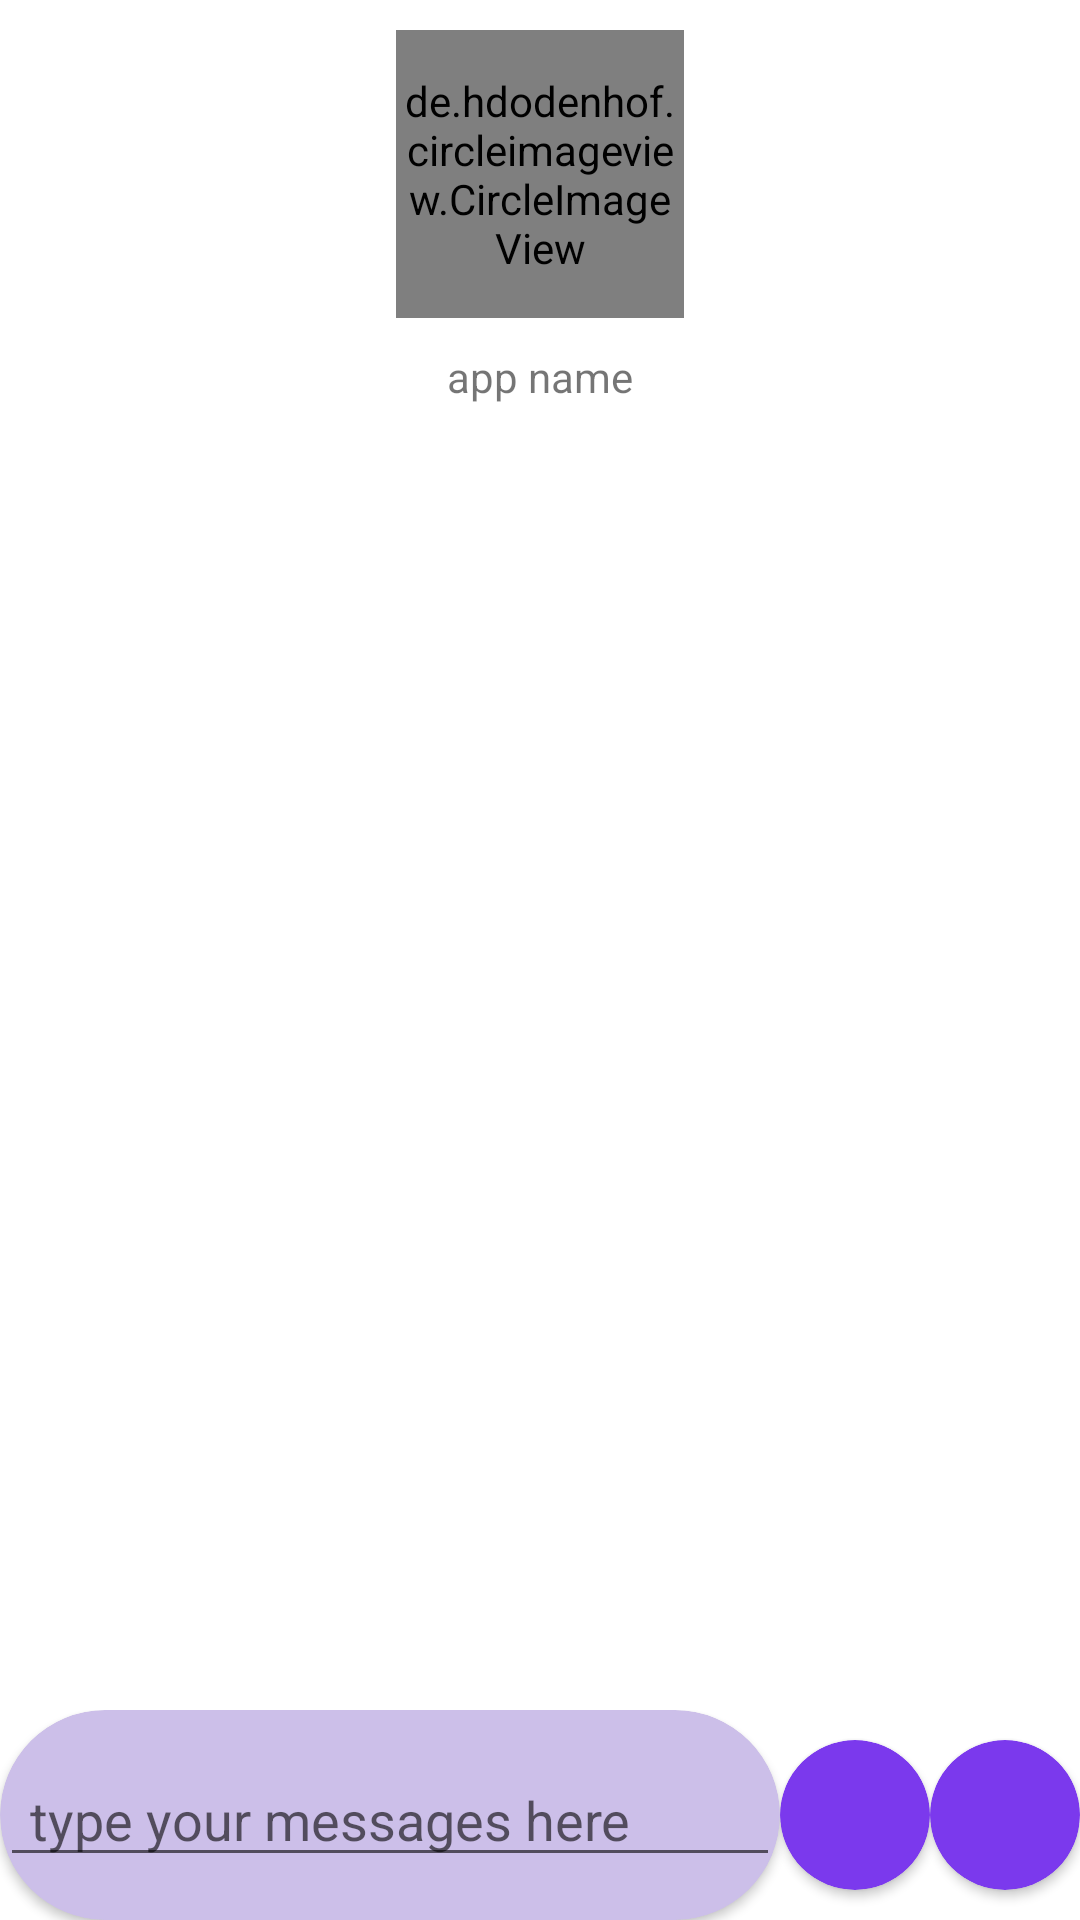

Layout XML and referenced resources for this Android screen:
<!-- AndroidManifest.xml: application theme Theme.CommunityChatApp -->
<!-- res/layout/activity_chat.xml -->
<?xml version="1.0" encoding="utf-8"?>
<RelativeLayout
    xmlns:android="http://schemas.android.com/apk/res/android"
    xmlns:app="http://schemas.android.com/apk/res-auto"
    xmlns:tools="http://schemas.android.com/tools"
    android:layout_width="match_parent"
    android:layout_height="match_parent"
    android:layout_margin="10dp"
    tools:context=".Activity.chat">
    <LinearLayout
        android:id="@+id/ll1"
        android:layout_width="match_parent"
        android:layout_height="wrap_content"
        android:orientation="vertical"
        android:gravity="center"
        android:src="@drawable/shape_item">

        <de.hdodenhof.circleimageview.CircleImageView
            android:id="@+id/profile_image"
            android:layout_width="96dp"
            android:layout_height="96dp"
            android:layout_marginStart="10dp"
            android:layout_marginTop="10dp"
            android:layout_marginEnd="10dp"
            android:layout_marginBottom="10dp"
            android:src="@drawable/profile"
            app:civ_border_color="#FF000000"
            app:civ_border_width="2dp" />
        <TextView
            android:id="@+id/user_name"
            android:layout_width="match_parent"
            android:layout_height="wrap_content"
            android:text="app name"
            android:gravity="center"/>
    </LinearLayout>

    <androidx.recyclerview.widget.RecyclerView
        android:id="@+id/messageAdapter"
        android:layout_width="match_parent"
        android:layout_height="490dp"
        android:layout_above="@+id/ll2"
        android:layout_below="@+id/ll1"
        android:layout_marginTop="5dp"
        android:layout_marginBottom="46dp" />
    <LinearLayout
        android:id="@+id/ll2"
        android:layout_width="match_parent"
        android:layout_height="wrap_content"
        android:orientation="horizontal"
        android:gravity="center"
        android:layout_alignParentBottom="true">
        <androidx.cardview.widget.CardView
            android:layout_weight="1"
            android:id="@+id/msgcard"
            app:cardBackgroundColor="#ccbfe9"
            app:cardCornerRadius="540dp"
            android:layout_width="match_parent"
            android:layout_height="70dp">
            <EditText
                android:id="@+id/messaging"
                android:layout_width="match_parent"
                android:layout_height="wrap_content"
                android:textColor="@color/black"
                android:hint="type your messages here"
                android:layout_gravity="center_vertical"
                android:paddingStart="10dp"
                android:paddingLeft="10dp"
                />
        </androidx.cardview.widget.CardView>
        <androidx.cardview.widget.CardView
            app:cardBackgroundColor="@color/primary_purple"
            app:cardCornerRadius="540dp"
            android:layout_width="50dp"
            android:layout_height="50dp"
            android:id="@+id/sendbtn">
       <ImageView
           android:layout_width="20dp"
           android:layout_height="20dp"
           android:layout_gravity="center"
           android:src="@drawable/sendbutton"/>

        </androidx.cardview.widget.CardView>

        <androidx.cardview.widget.CardView
            app:cardBackgroundColor="@color/primary_purple"
            app:cardCornerRadius="540dp"
            android:layout_width="50dp"
            android:layout_height="50dp"
            android:layout_toLeftOf="@+id/imgCard"
            android:id="@+id/sendbtn">
            <ImageView
                android:id="@+id/sendimg"
                android:layout_width="20dp"
                android:layout_height="20dp"
                android:layout_gravity="center"
                android:src="@drawable/camera"/>

        </androidx.cardview.widget.CardView>

    </LinearLayout>
</RelativeLayout>
<!-- resources referenced by this layout -->
<resources>
  <color name="black">#FF000000</color>
  <color name="primary_purple">#7b39ed</color>
  <!-- drawable shape_item (drawable) -->
  <?xml version="1.0" encoding="utf-8"?>
  <shape xmlns:android="http://schemas.android.com/apk/res/android">
  
      <stroke
          android:width="1sp"
          android:color="#979797"/>
  
      <solid android:color="@color/white" />
      <corners android:radius="7sp"/>
  
  </shape>
  <style name="Theme.CommunityChatApp" parent="Theme.MaterialComponents.DayNight.NoActionBar">
          
          <item name="colorPrimary">@color/purple_500</item>
          <item name="colorPrimaryVariant">@color/purple_700</item>
          <item name="colorOnPrimary">@color/white</item>
          
          <item name="colorSecondary">@color/teal_200</item>
          <item name="colorSecondaryVariant">@color/teal_700</item>
          <item name="colorOnSecondary">@color/black</item>
          
          <item name="android:statusBarColor" tools:targetApi="l">?attr/colorPrimaryVariant</item>
          
      </style>
  <color name="white">#FFFFFFFF</color>
  <color name="purple_500">#FF6200EE</color>
  <color name="purple_700">#FF3700B3</color>
  <color name="teal_200">#FF03DAC5</color>
  <color name="teal_700">#FF018786</color>
</resources>
